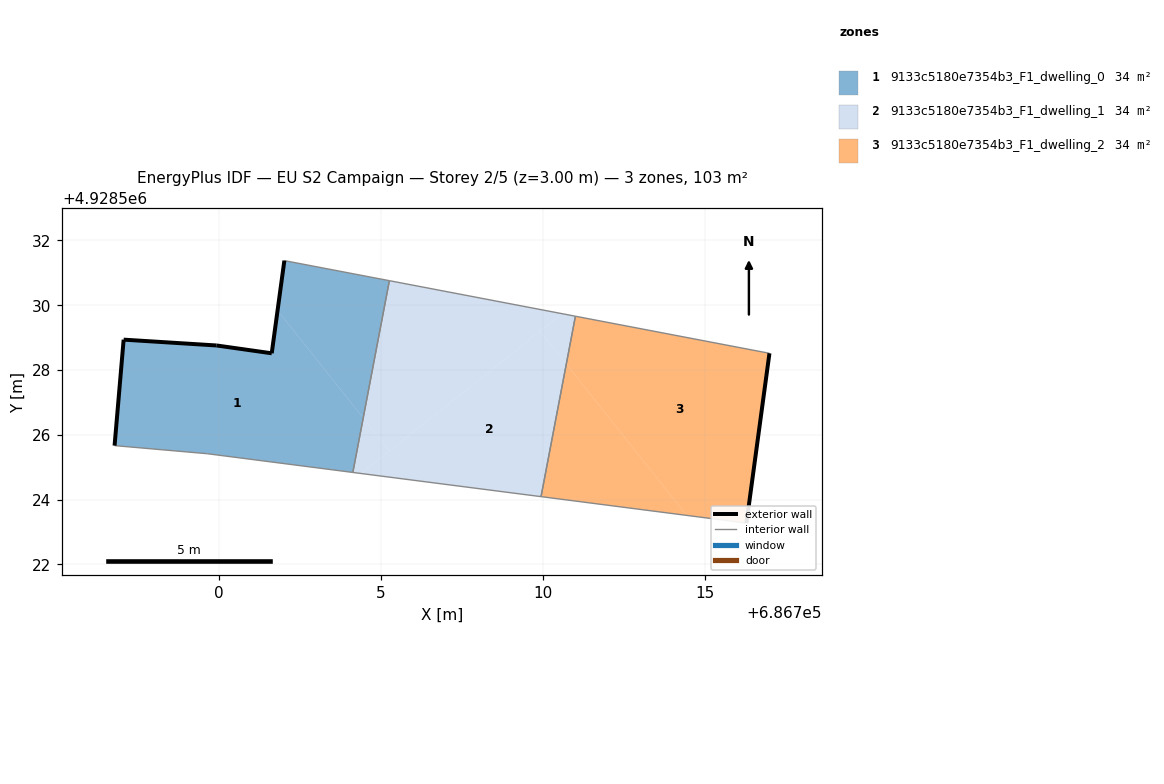
=== STOREY PLAN SPEC (per zone: floor XY polygon, exterior-wall plan segments, windows/doors) ===
zone 1: 9133c5180e7354b3_F1_dwelling_0  (34.2 m²)
  floor: (686704.13, 4928524.84) (686704.45, 4928526.52) (686701.81, 4928529.84) (686701.63, 4928528.52) (686699.93, 4928528.76) (686697.06, 4928528.94) (686696.78, 4928525.67) (686699.64, 4928525.42)
  floor: (686704.45, 4928526.52) (686705.26, 4928530.76) (686702.02, 4928531.38) (686701.81, 4928529.84)
  exterior wall: (686699.93, 4928528.76) – (686701.63, 4928528.52)  [1.7 m]
  exterior wall: (686701.63, 4928528.52) – (686702.02, 4928531.38)  [2.9 m]
  exterior wall: (686696.78, 4928525.67) – (686697.06, 4928528.94)  [3.3 m]
  exterior wall: (686697.06, 4928528.94) – (686699.93, 4928528.76)  [2.9 m]
  interior walls: 4
zone 2: 9133c5180e7354b3_F1_dwelling_1  (34.2 m²)
  floor: (686710.59, 4928529.74) (686705.26, 4928530.76) (686704.45, 4928526.52) (686705.26, 4928525.50)
  floor: (686709.94, 4928524.09) (686710.72, 4928528.18) (686709.91, 4928529.20) (686704.39, 4928524.81)
  floor: (686705.26, 4928525.50) (686704.45, 4928526.52) (686704.13, 4928524.84) (686704.39, 4928524.81)
  floor: (686710.72, 4928528.18) (686711.00, 4928529.66) (686710.59, 4928529.74) (686709.91, 4928529.20)
  interior walls: 4
zone 3: 9133c5180e7354b3_F1_dwelling_2  (34.2 m²)
  floor: (686716.28, 4928523.28) (686716.99, 4928528.52) (686711.00, 4928529.66) (686710.72, 4928528.18) (686714.43, 4928523.51)
  floor: (686714.43, 4928523.51) (686710.72, 4928528.18) (686709.94, 4928524.09)
  exterior wall: (686716.99, 4928528.52) – (686716.28, 4928523.28)  [5.3 m]
  interior walls: 3

=== DERIVED (storey summary) ===
Building: EU S2 Campaign
Storey: 2 of 5  (floor level z = 3.00 m)
Storey gross floor area: 102.5 m²
Zones on this storey: 3
  - 9133c5180e7354b3_F1_dwelling_0: floor 34.2 m²; exterior wall 10.8 m (32.3 m²); WWR 0.0%
  - 9133c5180e7354b3_F1_dwelling_1: floor 34.2 m²
  - 9133c5180e7354b3_F1_dwelling_2: floor 34.2 m²; exterior wall 5.3 m (15.9 m²); WWR 0.0%
Zone adjacency (shared interzone walls):
  - 9133c5180e7354b3_F1_dwelling_0 ↔ 9133c5180e7354b3_F1_dwelling_1
  - 9133c5180e7354b3_F1_dwelling_1 ↔ 9133c5180e7354b3_F1_dwelling_2